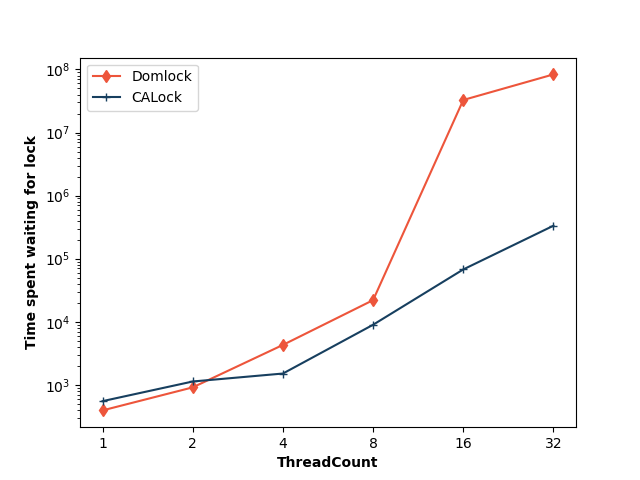

The file beside this chart, header and first rows:
ThreadCount, Domlock, CALock
1, 392.8, 550.6
2, 910.5, 1128
4, 4289, 1509
8, 22004, 8953
16, 32795500, 67502
32, 83486200, 333181
